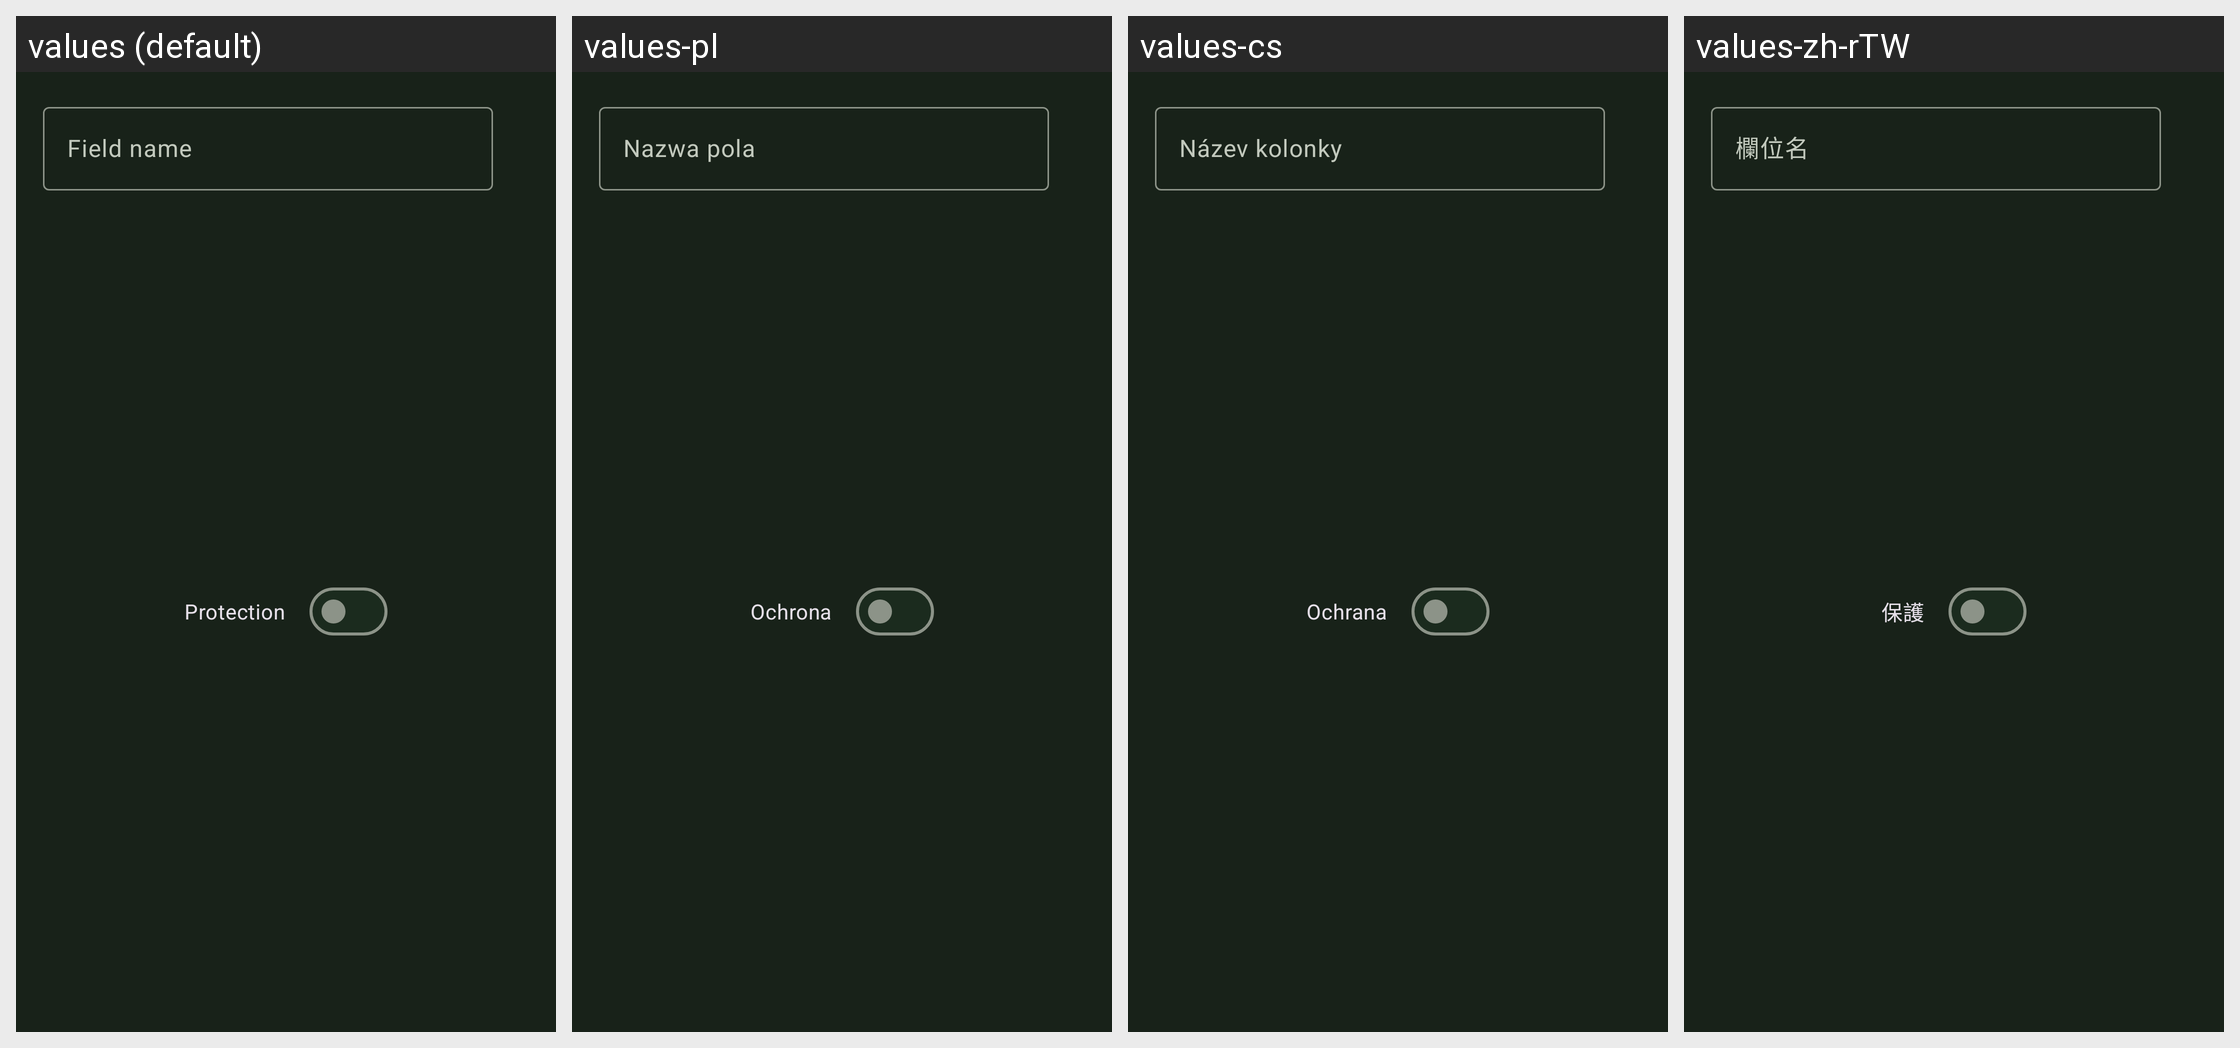

The Android screen above is rendered under several locales of the same app. Produce the string resources it draws, with the default and per-locale values.
Android screen res/layout/fragment_entry_new_field.xml rendered under 4 locales, left to right: values (default), values-pl, values-cs, values-zh-rTW. Device: Nexus 5 (rendered at 1080×1920; each locale shown at half size, 540×960, under a caption strip naming it); theme KeepassDXStyle.Night.
Other locales in the repository, not shown: values-ar, values-az, values-be, values-bg, values-bn, values-bn-rBD, values-ca, values-ckb, values-da, values-de, values-el, values-en-rGB, values-eo, values-es, values-et, values-eu, values-fa, values-fi, values-fil, values-fr, values-gl, values-hi, values-hr, values-hu, values-id, values-in, values-it, values-iw, values-ja, values-jv, values-kk, values-ko, values-lt, values-lv, values-mk, values-ml, values-mr, values-my, values-nb, values-nb-rNO, values-ne, values-nl, values-nn, values-or, values-pa, values-pt, values-pt-rBR, values-pt-rPT, values-ro, values-ru, values-sk, values-sl, values-sq, values-sr, values-sv, values-ta, values-te, values-th, values-tok, values-tr, values-tt, values-uk, values-ur, values-uz, values-vi, values-zh-rCN.
Strings drawn on this screen, with the default value and each locale's value (text and hints the layout hard-codes, and strings that could not be matched under every locale, appear in the picture but are not listed):

field_name
  values: Field name
  values-pl: Nazwa pola
  values-cs: Název kolonky
  values-zh-rTW: 欄位名

protection
  values: Protection
  values-pl: Ochrona
  values-cs: Ochrana
  values-zh-rTW: 保護
